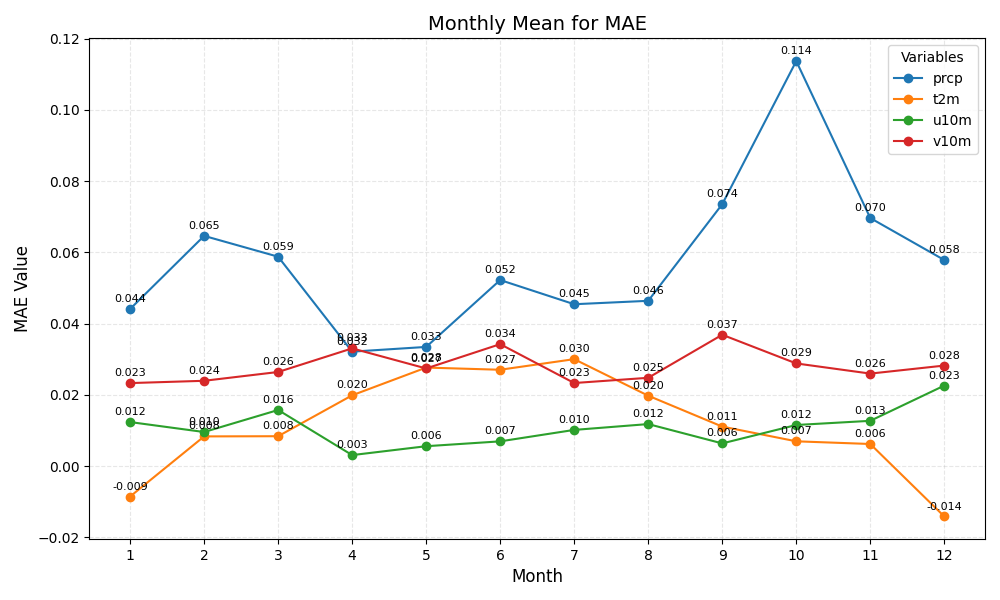

The file beside this chart, header and first rows:
month	prcp	t2m	u10m	v10m
1	0.044	-0.009	0.012	0.023
2	0.065	0.008	0.010	0.024
3	0.059	0.008	0.016	0.026
4	0.032	0.020	0.003	0.033
5	0.033	0.028	0.006	0.027
6	0.052	0.027	0.007	0.034
7	0.045	0.030	0.010	0.023
8	0.046	0.020	0.012	0.025
9	0.074	0.011	0.006	0.037
10	0.114	0.007	0.012	0.029
11	0.070	0.006	0.013	0.026
12	0.058	-0.014	0.023	0.028
